Image classification data set "gemstone_images" (kailashkai/GemstoneClassification on GitHub). Class labels (6): emerald, fake emerald, fake ruby, fake turquoise, ruby, turquoise.

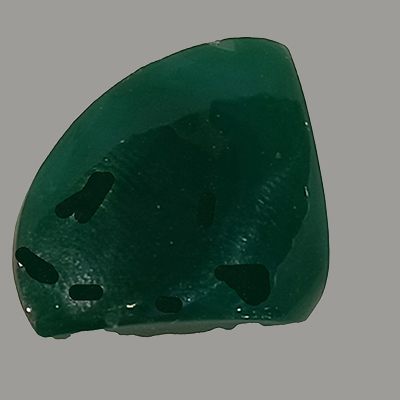
Label: fake emerald

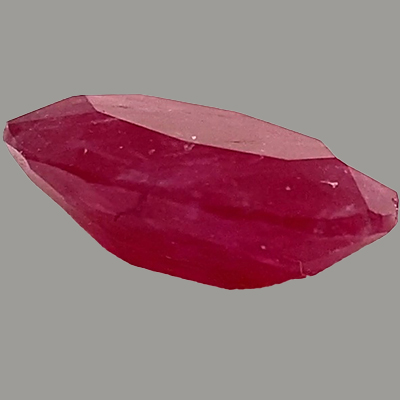
Label: ruby

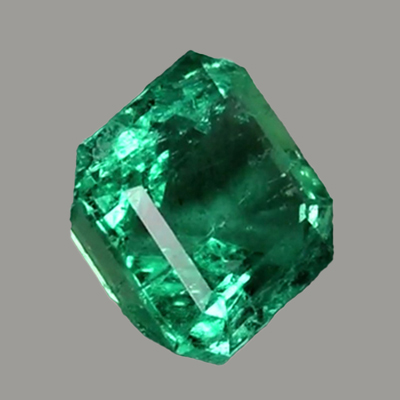
Label: emerald

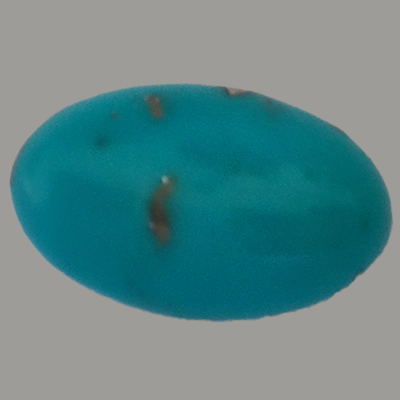
Label: turquoise

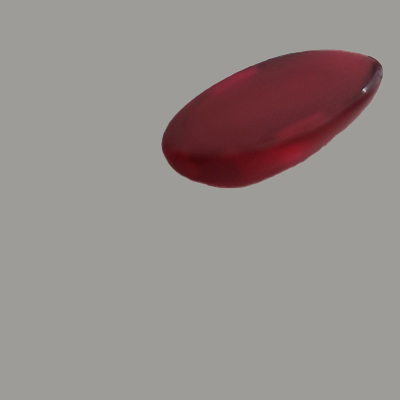
Label: fake ruby

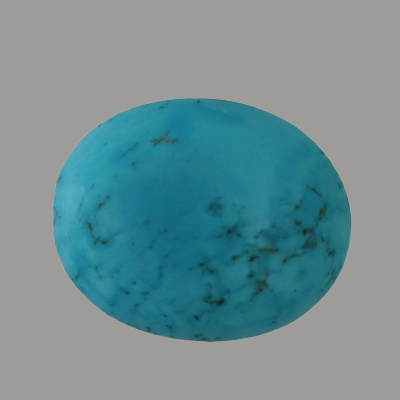
Label: fake turquoise
